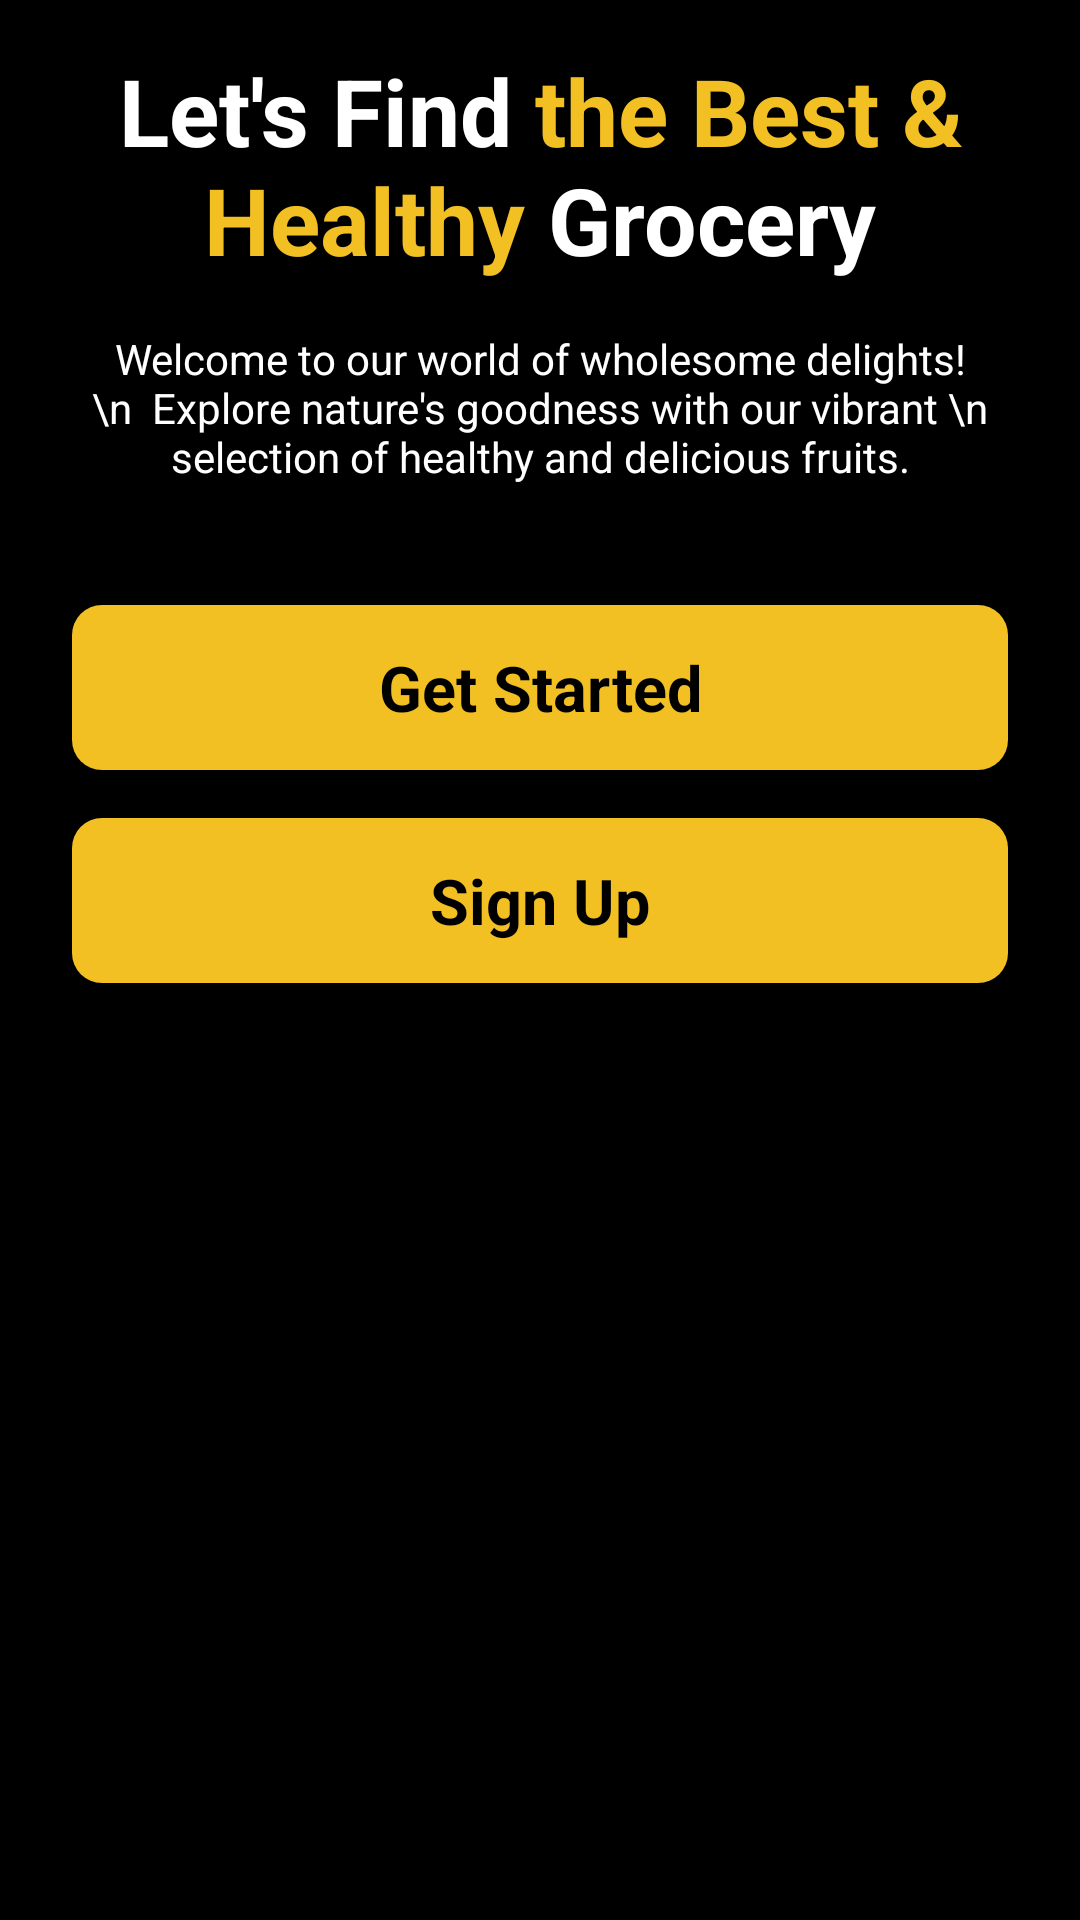

Reconstruct the res/layout file that produces this screen, plus the resources it refers to.
<!-- AndroidManifest.xml: application theme Theme.Ecommerce -->
<!-- res/layout/activity_intro.xml -->
<?xml version="1.0" encoding="utf-8"?>
<androidx.constraintlayout.widget.ConstraintLayout xmlns:android="http://schemas.android.com/apk/res/android"
    xmlns:app="http://schemas.android.com/apk/res-auto"
    xmlns:tools="http://schemas.android.com/tools"
    android:id="@+id/main"
    android:layout_width="match_parent"
    android:layout_height="match_parent"
    android:background="@color/black"
    tools:context=".IntroActivity">

    <ScrollView
        android:layout_width="match_parent"
        android:layout_height="match_parent">

        <LinearLayout
            android:layout_width="match_parent"
            android:layout_height="wrap_content"
            android:orientation="vertical" >

            <ImageView
                android:id="@+id/imageView"
                android:layout_width="match_parent"
                android:layout_height="wrap_content"
                app:srcCompat="@drawable/intro" />

            <TextView
                android:id="@+id/textView"
                android:layout_width="match_parent"
                android:layout_height="wrap_content"
                android:text="@string/intro_title"
                android:textSize="31sp"
                android:textStyle="bold"
                android:layout_marginTop="16dp"
                android:textColor="@color/white"
                android:textAlignment="center"
                android:layout_marginEnd="32dp"
                android:layout_marginStart="32dp"/>

            <TextView
                android:id="@+id/textView2"
                android:layout_width="match_parent"
                android:layout_height="wrap_content"
                android:text="Welcome to our world of wholesome delights!\n
 Explore nature's goodness with our vibrant \n
selection of healthy and delicious fruits."
                android:textColor="@color/white"
                android:textAlignment="center"
                android:layout_margin="16dp"/>

            <androidx.appcompat.widget.AppCompatButton
                android:id="@+id/startBtn"
                android:background="@drawable/yellow_bg"
                style="@android:style/Widget.Button"
                android:layout_marginStart="24dp"
                android:layout_marginEnd="24dp"
                android:layout_marginTop="24dp"
                android:layout_width="match_parent"
                android:layout_height="55dp"
                android:text="Get Started"
                android:textStyle="bold"
                android:textColor="@color/black"
                android:textSize="21sp"/>

            <androidx.appcompat.widget.AppCompatButton
                android:id="@+id/signupBtn"
                android:background="@drawable/yellow_bg"
                style="@android:style/Widget.Button"
                android:layout_marginStart="24dp"
                android:layout_marginEnd="24dp"
                android:layout_marginTop="16dp"
                android:layout_width="match_parent"
                android:layout_height="55dp"
                android:text="Sign Up"
                android:textStyle="bold"
                android:textColor="@color/black"
                android:textSize="21sp"/>

        </LinearLayout>
    </ScrollView>
</androidx.constraintlayout.widget.ConstraintLayout>
<!-- resources referenced by this layout -->
<resources>
  <color name="black">#FF000000</color>
  <color name="white">#FFFFFFFF</color>
  <!-- drawable yellow_bg (drawable) -->
  <?xml version="1.0" encoding="utf-8"?>
  <selector xmlns:android="http://schemas.android.com/apk/res/android">
      <item>
          <shape android:shape="rectangle">
              <solid android:color="@color/yellow"/>
              <corners android:radius="10dp"/>
          </shape>
      </item>
  </selector>
  <string name="intro_title">Let\'s Find<font color="#F3C024"> the Best &amp; Healthy</font> Grocery</string>
  <style name="Theme.Ecommerce" parent="Base.Theme.Ecommerce" />
  <color name="yellow">#f3c024</color>
  <style name="Base.Theme.Ecommerce" parent="Theme.Material3.DayNight.NoActionBar">
          
          
      </style>
</resources>
